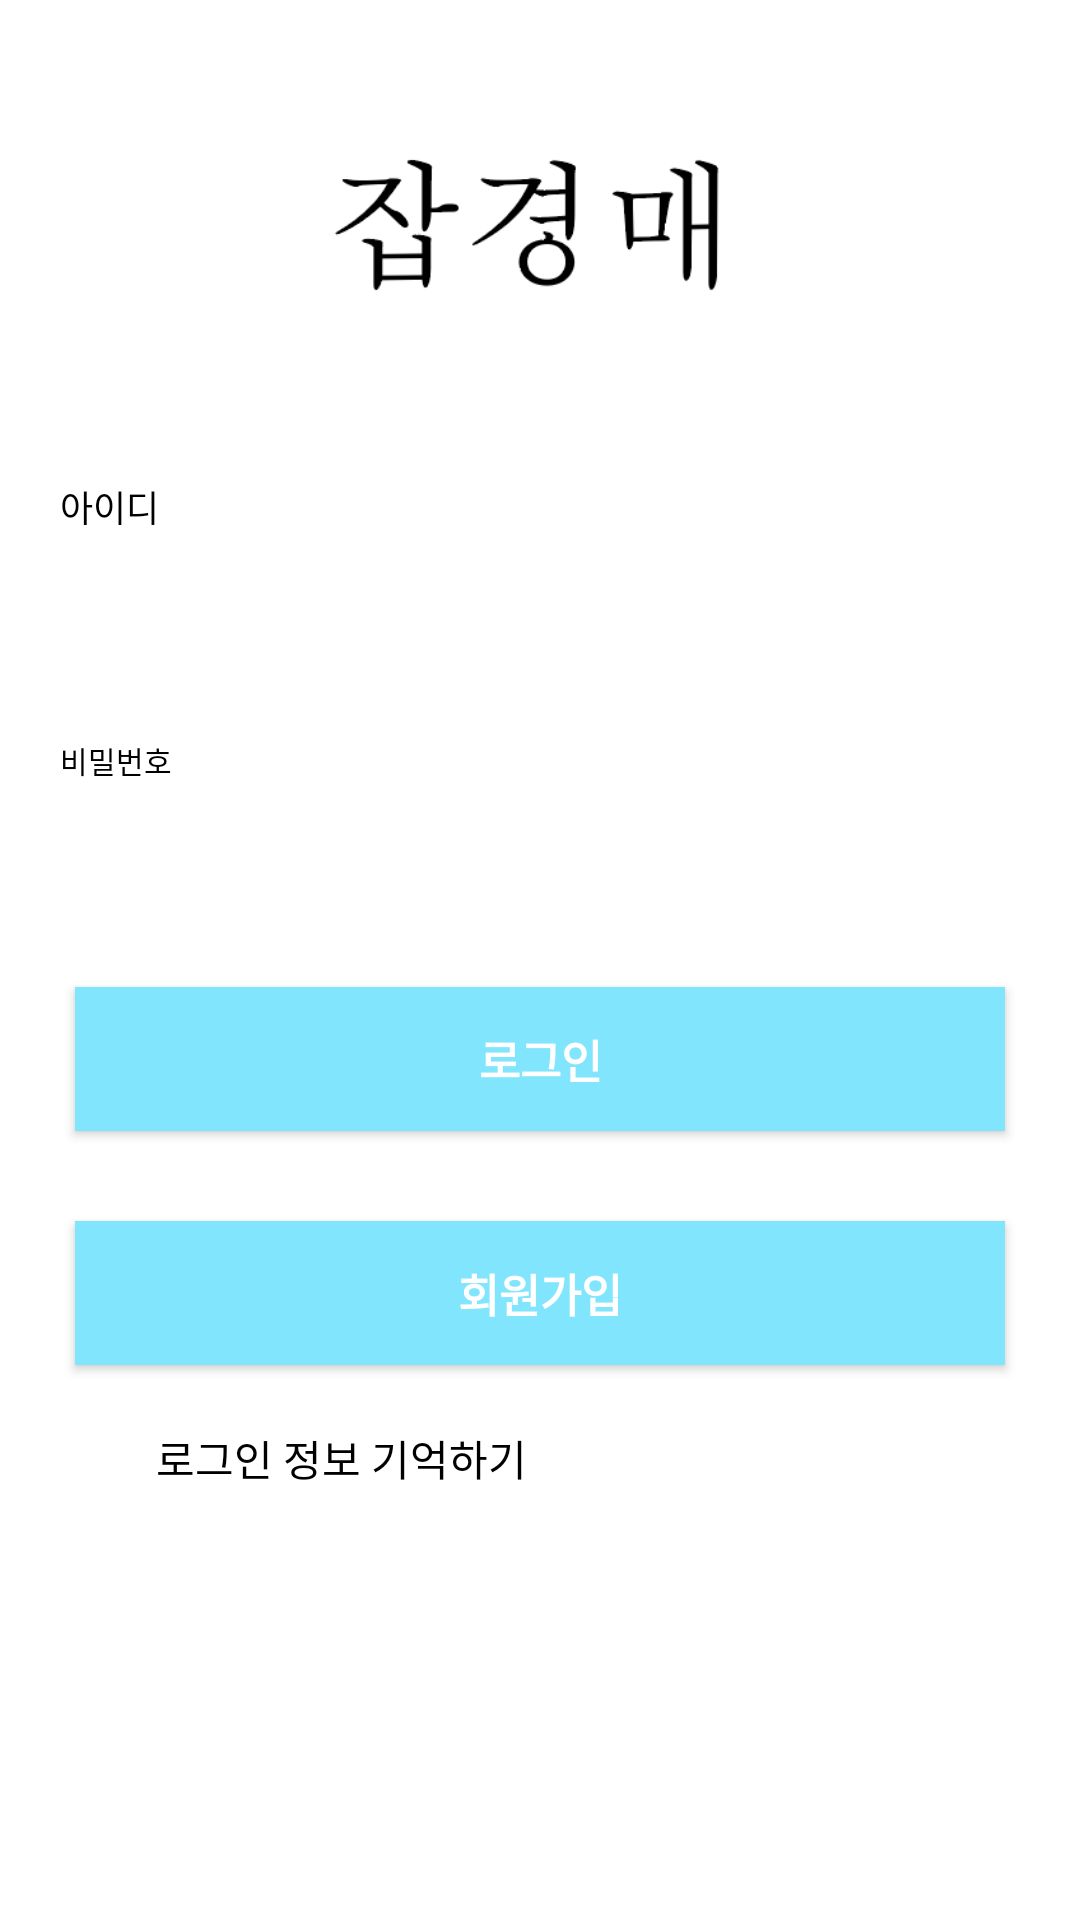

Layout XML and referenced resources for this Android screen:
<!-- AndroidManifest.xml: activity theme Theme.Design.NoActionBar -->
<!-- res/layout/activity_login.xml -->
<?xml version="1.0" encoding="utf-8"?>
<RelativeLayout xmlns:android="http://schemas.android.com/apk/res/android"
    xmlns:app="http://schemas.android.com/apk/res-auto"
    xmlns:tools="http://schemas.android.com/tools"
    android:layout_width="match_parent"
    android:layout_height="match_parent"
    android:background="@color/white"
    tools:context=".LoginActivity">

    <ImageView
        android:id="@+id/login_img_logo"
        android:layout_width="180dp"
        android:layout_height="110dp"
        android:layout_centerInParent="true"
        android:layout_alignParentTop="true"
        android:layout_marginTop="20dp"
        android:src="@drawable/tmp2" />

    <TextView
        android:id="@+id/login_tv_id"
        android:layout_width="match_parent"
        android:layout_height="wrap_content"
        android:layout_marginTop="30dp"
        android:layout_marginHorizontal="20dp"
        android:layout_below="@+id/login_img_logo"
        android:textColor="@color/black"
        android:textSize="12sp"
        android:text="아이디"
        android:visibility="visible" />

    <EditText
        android:id="@+id/login_et_id"
        android:layout_centerInParent="true"
        android:layout_below="@+id/login_tv_id"
        android:layout_width="match_parent"
        android:layout_height="wrap_content"
        android:layout_marginVertical="5dp"
        android:layout_marginHorizontal="20dp"
        android:singleLine="true"
        android:textSize="25sp"
        android:textAppearance="@style/TextAppearance.AppCompat.Body1"
        android:hint="아이디" />

    <TextView
        android:id="@+id/login_tv_password"
        android:layout_centerInParent="true"
        android:layout_below="@+id/login_et_id"
        android:layout_width="match_parent"
        android:layout_height="wrap_content"
        android:layout_marginHorizontal="20dp"
        android:layout_marginTop="5dp"
        android:textColor="@color/black"
        android:textSize="10sp"
        android:text="비밀번호"
        android:visibility="visible" />

    <EditText
        android:id="@+id/login_et_password"
        android:layout_centerInParent="true"
        android:layout_below="@id/login_tv_password"
        android:layout_width="match_parent"
        android:layout_height="wrap_content"
        android:layout_marginHorizontal="20dp"
        android:inputType="textPassword"
        android:textSize="25sp"
        app:passwordToggleEnabled="true"
        android:textAppearance="@style/TextAppearance.AppCompat.Body1"
        android:hint="비밀번호" />

    <Button
        android:id="@+id/login_btn"
        android:layout_width="match_parent"
        android:layout_height="wrap_content"
        android:layout_below="@+id/login_et_password"
        android:layout_centerVertical="true"
        android:layout_gravity="bottom"
        android:layout_marginHorizontal="25dp"
        android:layout_marginVertical="15dp"
        android:layout_marginTop="21dp"
        android:background="@color/theme"
        android:text="로그인"
        android:textColor="@android:color/white"
        android:textSize="15sp"
        android:textStyle="bold" />

    <Button
        android:id="@+id/signin_btn"
        android:layout_width="match_parent"
        android:layout_height="wrap_content"
        android:layout_below="@+id/login_btn"
        android:layout_centerVertical="true"
        android:layout_gravity="bottom"
        android:layout_marginHorizontal="25dp"
        android:layout_marginVertical="15dp"
        android:layout_marginTop="21dp"
        android:background="@color/theme"
        android:text="회원가입"
        android:textColor="@android:color/white"
        android:textSize="15sp"
        android:textStyle="bold" />

    <CheckBox
        android:id="@+id/login_btn_save"
        android:layout_below="@+id/signin_btn"
        android:layout_marginHorizontal="20dp"
        android:layout_width="match_parent"
        android:layout_height="wrap_content"
        android:textColor="@color/black"
        android:text="로그인 정보 기억하기" />

</RelativeLayout>
<!-- resources referenced by this layout -->
<resources>
  <color name="black">#FF000000</color>
  <color name="theme">#82e5fe</color>
  <color name="white">#FFFFFFFF</color>
  <!-- drawable tmp2: png bitmap (drawable, 14771 bytes) -->
</resources>
